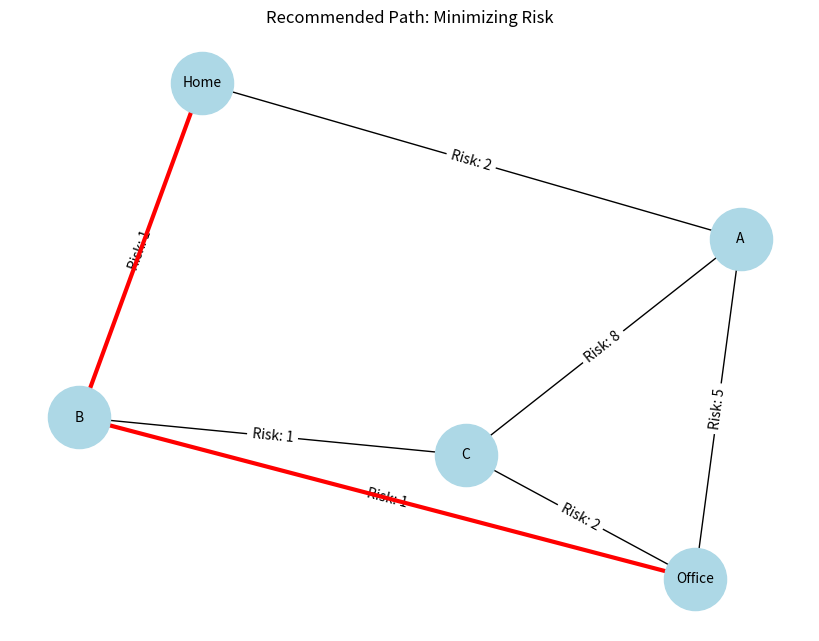

The matplotlib source for this figure:
import heapq
import networkx as nx
import matplotlib.pyplot as plt

# ==========================================
# 1. THE DIJKSTRA ALGORITHM IMPLEMENTATION
# ==========================================
def calculate_optimal_route(graph, start_node, end_node, weight_type='risk'):
    """
    Implements Dijkstra's Algorithm.
    weight_type: 'risk' (for safety) or 'distance' (for speed)
    """
    
    # Priority Queue: Stores tuples of (current_cost, current_node, path_taken)
    # We start with cost 0 at the start_node
    queue = [(0, start_node, [])]
    
    # Keep track of visited nodes and the lowest cost to get there
    visited = set()
    min_costs = {start_node: 0}

    while queue:
        # Pop the element with the lowest cost (this is the magic of Dijkstra)
        (cost, node, path) = heapq.heappop(queue)
        
        # If we've already found a cheaper way to this node, skip it
        if node in visited:
            continue
        
        # Add current node to path
        path = path + [node]
        visited.add(node)

        # If we reached the destination, return the result
        if node == end_node:
            return cost, path

        # Check neighbors
        for neighbor, attributes in graph[node].items():
            edge_weight = attributes.get(weight_type, 1) # Get risk or distance
            
            new_cost = cost + edge_weight
            
            # If this new path is cheaper than any we've seen before, add to queue
            if neighbor not in visited:
                if neighbor not in min_costs or new_cost < min_costs[neighbor]:
                    min_costs[neighbor] = new_cost
                    heapq.heappush(queue, (new_cost, neighbor, path))

    return float('inf'), [] # Return infinity if no path found

# ==========================================
# 2. BUILDING THE GRAPH (THE MAP)
# ==========================================
def build_city_map():
    # Create a graph object
    G = nx.Graph()

    # Add connections (edges) with Distance (km) and Risk (1-10)
    # Format: (Node A, Node B, Distance, Risk Score)
    roads = [
        ('Home', 'A', 5, 2),        # Short but slightly risky
        ('Home', 'B', 15, 1),       # Long but very safe
        ('A', 'C', 5, 8),           # Short but VERY dangerous (accident prone)
        ('B', 'C', 5, 1),           # Safe route connection
        ('A', 'Office', 20, 5),     # Moderate distance and risk
        ('C', 'Office', 5, 2),      # Final stretch
        ('B', 'Office', 25, 1)      # Long safe way around
    ]

    for u, v, dist, risk in roads:
        G.add_edge(u, v, distance=dist, risk=risk)
    
    return G

# ==========================================
# 3. VISUALIZATION
# ==========================================
def draw_map_with_path(G, path, title):
    pos = nx.spring_layout(G, seed=42) # Positions nodes automatically
    plt.figure(figsize=(8, 6))
    
    # Draw all nodes and edges
    nx.draw(G, pos, with_labels=True, node_color='lightblue', node_size=2000, font_size=10)
    
    # Label edges with Risk scores
    edge_labels = nx.get_edge_attributes(G, 'risk')
    edge_labels_formatted = {k: f"Risk: {v}" for k, v in edge_labels.items()}
    nx.draw_networkx_edge_labels(G, pos, edge_labels=edge_labels_formatted)

    # Highlight the chosen path in Red
    if path:
        path_edges = list(zip(path, path[1:]))
        nx.draw_networkx_edges(G, pos, edgelist=path_edges, edge_color='red', width=3)
    
    plt.title(title)
    plt.show()

# ==========================================
# 4. MAIN EXECUTION
# ==========================================
if __name__ == "__main__":
    city_map = build_city_map()

    # Scenario 1: User wants the SAFEST route (Minimize Risk)
    risk_cost, safe_path = calculate_optimal_route(city_map, 'Home', 'Office', 'risk')
    print(f"🛡️  Safest Route: {safe_path} | Total Accumulated Risk: {risk_cost}")

    # Scenario 2: User wants the SHORTEST route (Minimize Distance)
    dist_cost, fast_path = calculate_optimal_route(city_map, 'Home', 'Office', 'distance')
    print(f"🚀 Fastest Route: {fast_path} | Total Distance: {dist_cost}")

    # Visualize the SAFE route
    draw_map_with_path(city_map, safe_path, "Recommended Path: Minimizing Risk")
